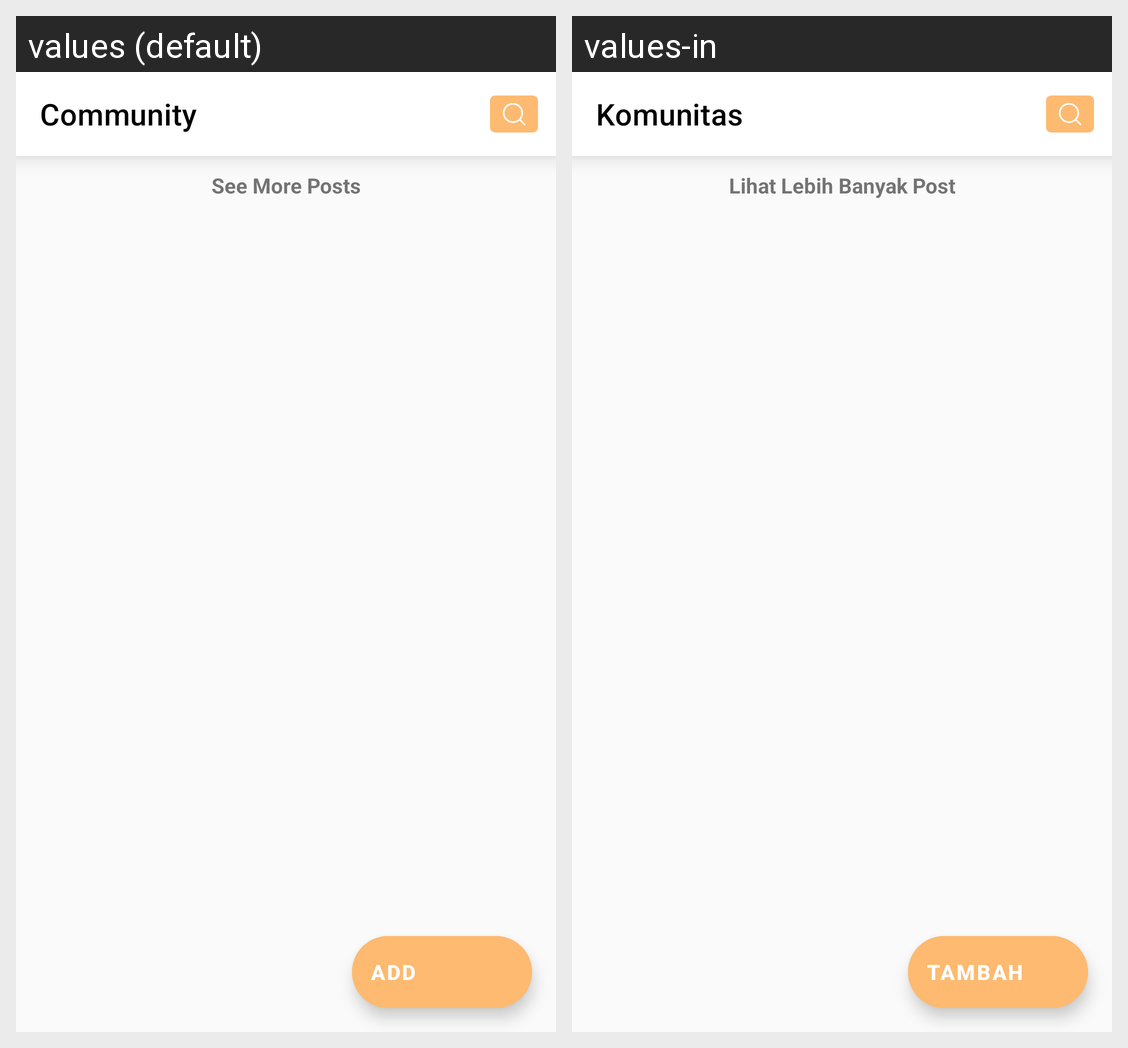

Strings drawn on this Android screen and how each of the app's shown locales translates them:
Android screen res/layout/fragment_post.xml rendered under 2 locales, left to right: values (default), values-in. Device: Nexus 5 (rendered at 1080×1920; each locale shown at half size, 540×960, under a caption strip naming it); theme Theme.PetDiary.
Strings drawn on this screen, with the default value and each locale's value (text and hints the layout hard-codes, and strings that could not be matched under every locale, appear in the picture but are not listed):

toolbar_community
  values: Community
  values-in: Komunitas

see_more_posts
  values: See More Posts
  values-in: Lihat Lebih Banyak Post

add
  values: Add
  values-in: Tambah
